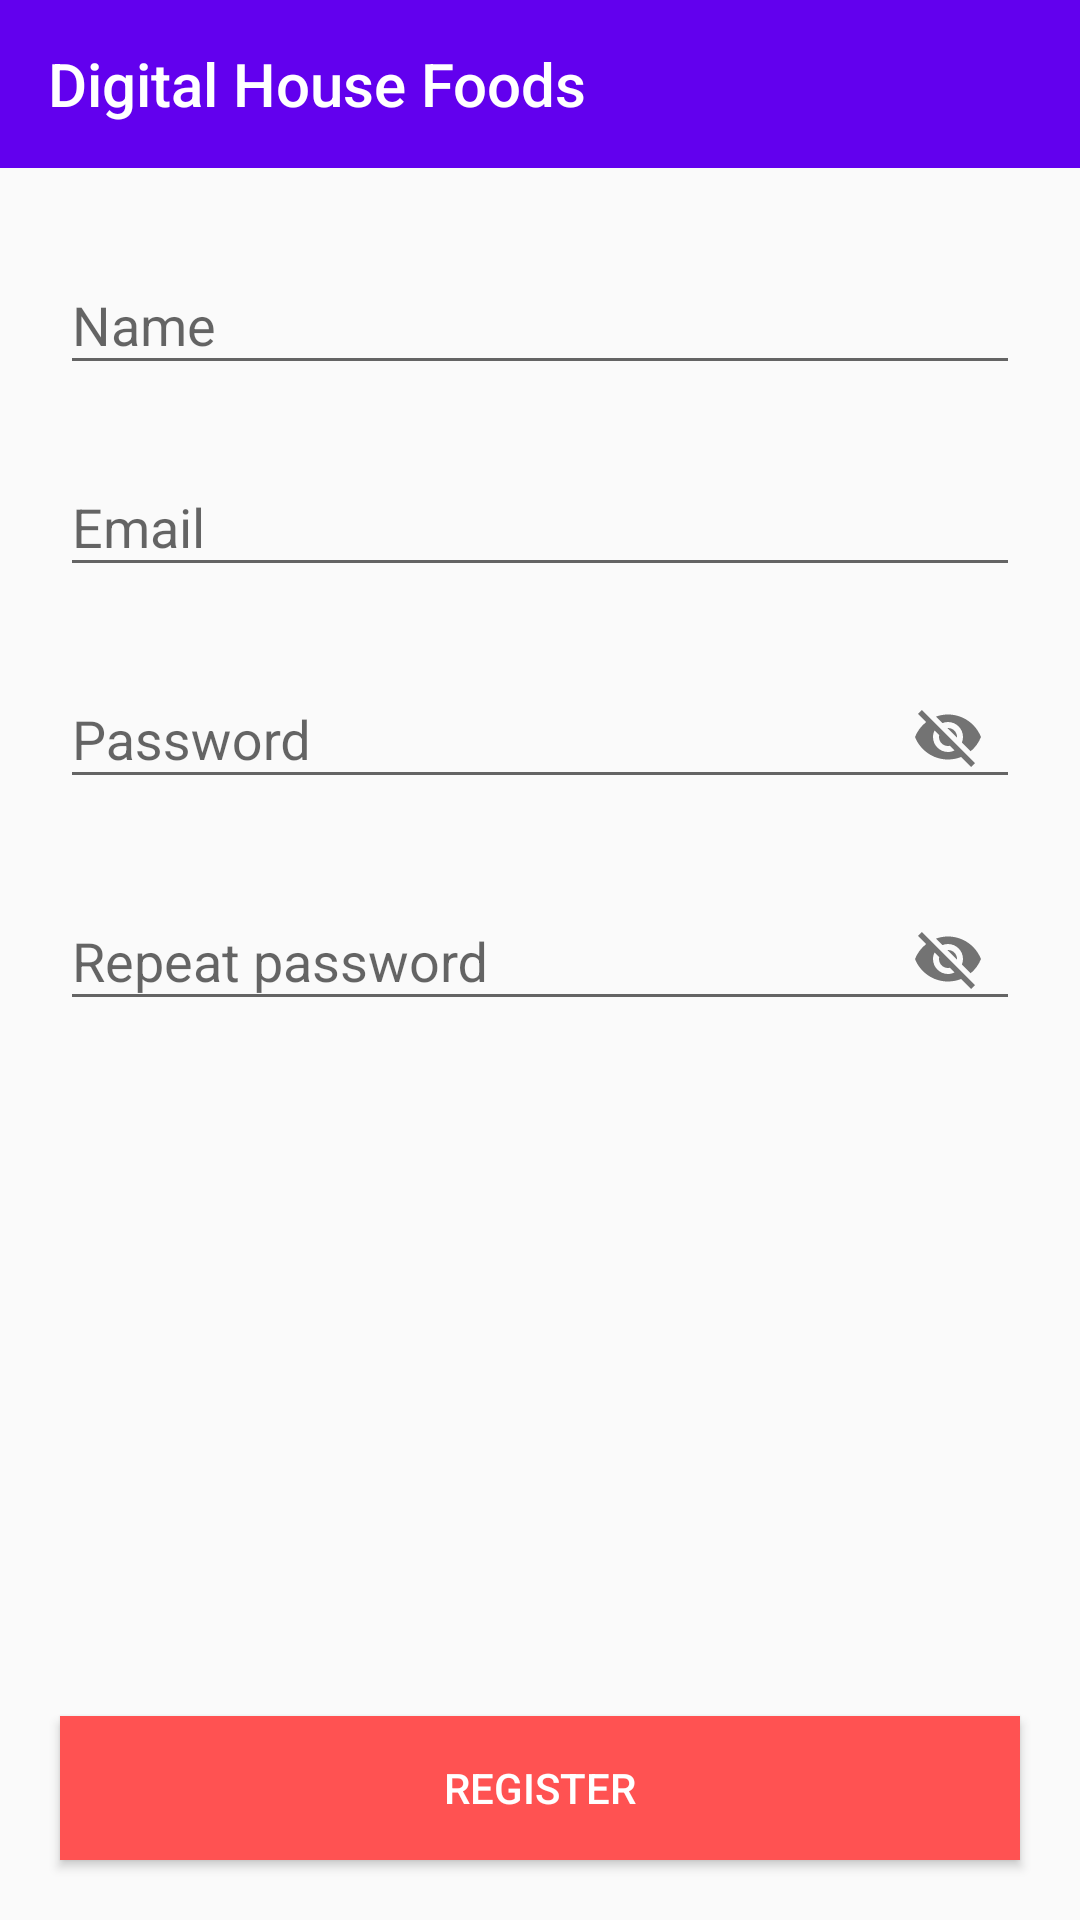

Layout XML and referenced resources for this Android screen:
<!-- AndroidManifest.xml: activity theme AppTheme.NoActionBar -->
<!-- res/layout/activity_register.xml -->
<?xml version="1.0" encoding="utf-8"?>
<androidx.constraintlayout.widget.ConstraintLayout
    xmlns:android="http://schemas.android.com/apk/res/android"
    xmlns:app="http://schemas.android.com/apk/res-auto"
    xmlns:tools="http://schemas.android.com/tools"
    android:layout_width="match_parent"
    android:layout_height="match_parent"
    android:orientation="vertical"
    tools:context=".ui.activities.RegisterActivity" >

    <LinearLayout
        android:id="@+id/linearLayout"
        android:layout_width="match_parent"
        android:layout_height="wrap_content"
        android:orientation="vertical"
        app:layout_constraintEnd_toEndOf="parent"
        app:layout_constraintStart_toStartOf="parent"
        app:layout_constraintTop_toBottomOf="@id/toolbar_register"
        android:layout_margin="20dp">

        <com.google.android.material.textfield.TextInputLayout
            android:layout_width="match_parent"
            android:layout_height="wrap_content"
            android:layout_marginBottom="15dp"
            app:endIconMode="clear_text">

            <com.google.android.material.textfield.TextInputEditText
                android:id="@+id/input_name"
                android:layout_width="match_parent"
                android:layout_height="wrap_content"
                android:hint="@string/name" />
        </com.google.android.material.textfield.TextInputLayout>

        <com.google.android.material.textfield.TextInputLayout
            android:layout_width="match_parent"
            android:layout_height="wrap_content"
            android:layout_marginBottom="15dp"
            app:endIconMode="clear_text">

            <com.google.android.material.textfield.TextInputEditText
                android:id="@+id/input_email"
                android:layout_width="match_parent"
                android:layout_height="wrap_content"
                android:hint="@string/email" />
        </com.google.android.material.textfield.TextInputLayout>

        <com.google.android.material.textfield.TextInputLayout
            android:layout_width="match_parent"
            android:layout_height="wrap_content"
            android:layout_marginBottom="15dp"
            app:endIconMode="password_toggle">

            <com.google.android.material.textfield.TextInputEditText
                android:id="@+id/input_password"
                android:layout_width="match_parent"
                android:layout_height="wrap_content"
                android:hint="@string/password" />
        </com.google.android.material.textfield.TextInputLayout>

        <com.google.android.material.textfield.TextInputLayout
            android:layout_width="match_parent"
            android:layout_height="wrap_content"
            android:layout_marginBottom="40dp"
            app:endIconMode="password_toggle">

            <com.google.android.material.textfield.TextInputEditText
                android:id="@+id/input_repeat_password"
                android:layout_width="match_parent"
                android:layout_height="wrap_content"
                android:hint="@string/repeat_password" />
        </com.google.android.material.textfield.TextInputLayout>

    </LinearLayout>

    <Button
        android:id="@+id/btn_register"
        android:layout_width="match_parent"
        android:layout_height="wrap_content"
        android:background="@color/red"
        android:text="@string/register"
        android:textColor="@color/white"
        app:layout_constraintBottom_toBottomOf="parent"
        app:layout_constraintEnd_toEndOf="parent"
        app:layout_constraintStart_toStartOf="parent"
        android:layout_margin="20dp"/>

    <androidx.appcompat.widget.Toolbar
        android:id="@+id/toolbar_register"
        android:layout_width="match_parent"
        android:layout_height="wrap_content"
        app:navigationIcon="@drawable/arrow_back"
        android:background="@color/purple_500"
        app:title="@string/app_name"
        app:titleTextColor="@color/white"
        app:layout_constraintEnd_toEndOf="parent"
        app:layout_constraintStart_toStartOf="parent"
        app:layout_constraintTop_toTopOf="parent"/>
</androidx.constraintlayout.widget.ConstraintLayout>
<!-- resources referenced by this layout -->
<resources>
  <color name="purple_500">#FF6200EE</color>
  <color name="red">#ff5252</color>8492a6
  <color name="white">#FFFFFFFF</color>
  <string name="app_name">Digital House Foods</string>
  <string name="email">Email</string>
  <string name="name">Name</string>
  <string name="password">Password</string>
  <string name="register">Register</string>
  <string name="repeat_password">Repeat password</string>
  <style name="AppTheme.NoActionBar" parent="Theme.AppCompat.Light.DarkActionBar">
          <item name="windowActionBar">false</item>
          <item name="windowNoTitle">true</item>
  
          
          <item name="colorPrimary">@color/purple_500</item>
          <item name="colorPrimaryVariant">@color/purple_700</item>
          <item name="colorOnPrimary">@color/white</item>
          
          <item name="colorSecondary">@color/teal_200</item>
          <item name="colorSecondaryVariant">@color/teal_700</item>
          <item name="colorOnSecondary">@color/black</item>
          
          <item name="android:statusBarColor" tools:targetApi="l">?attr/colorPrimaryVariant</item>
          
      </style>
  <color name="purple_700">#FF3700B3</color>
  <color name="teal_200">#FF03DAC5</color>
  <color name="teal_700">#FF018786</color>
  <color name="black">#FF000000</color>
</resources>
